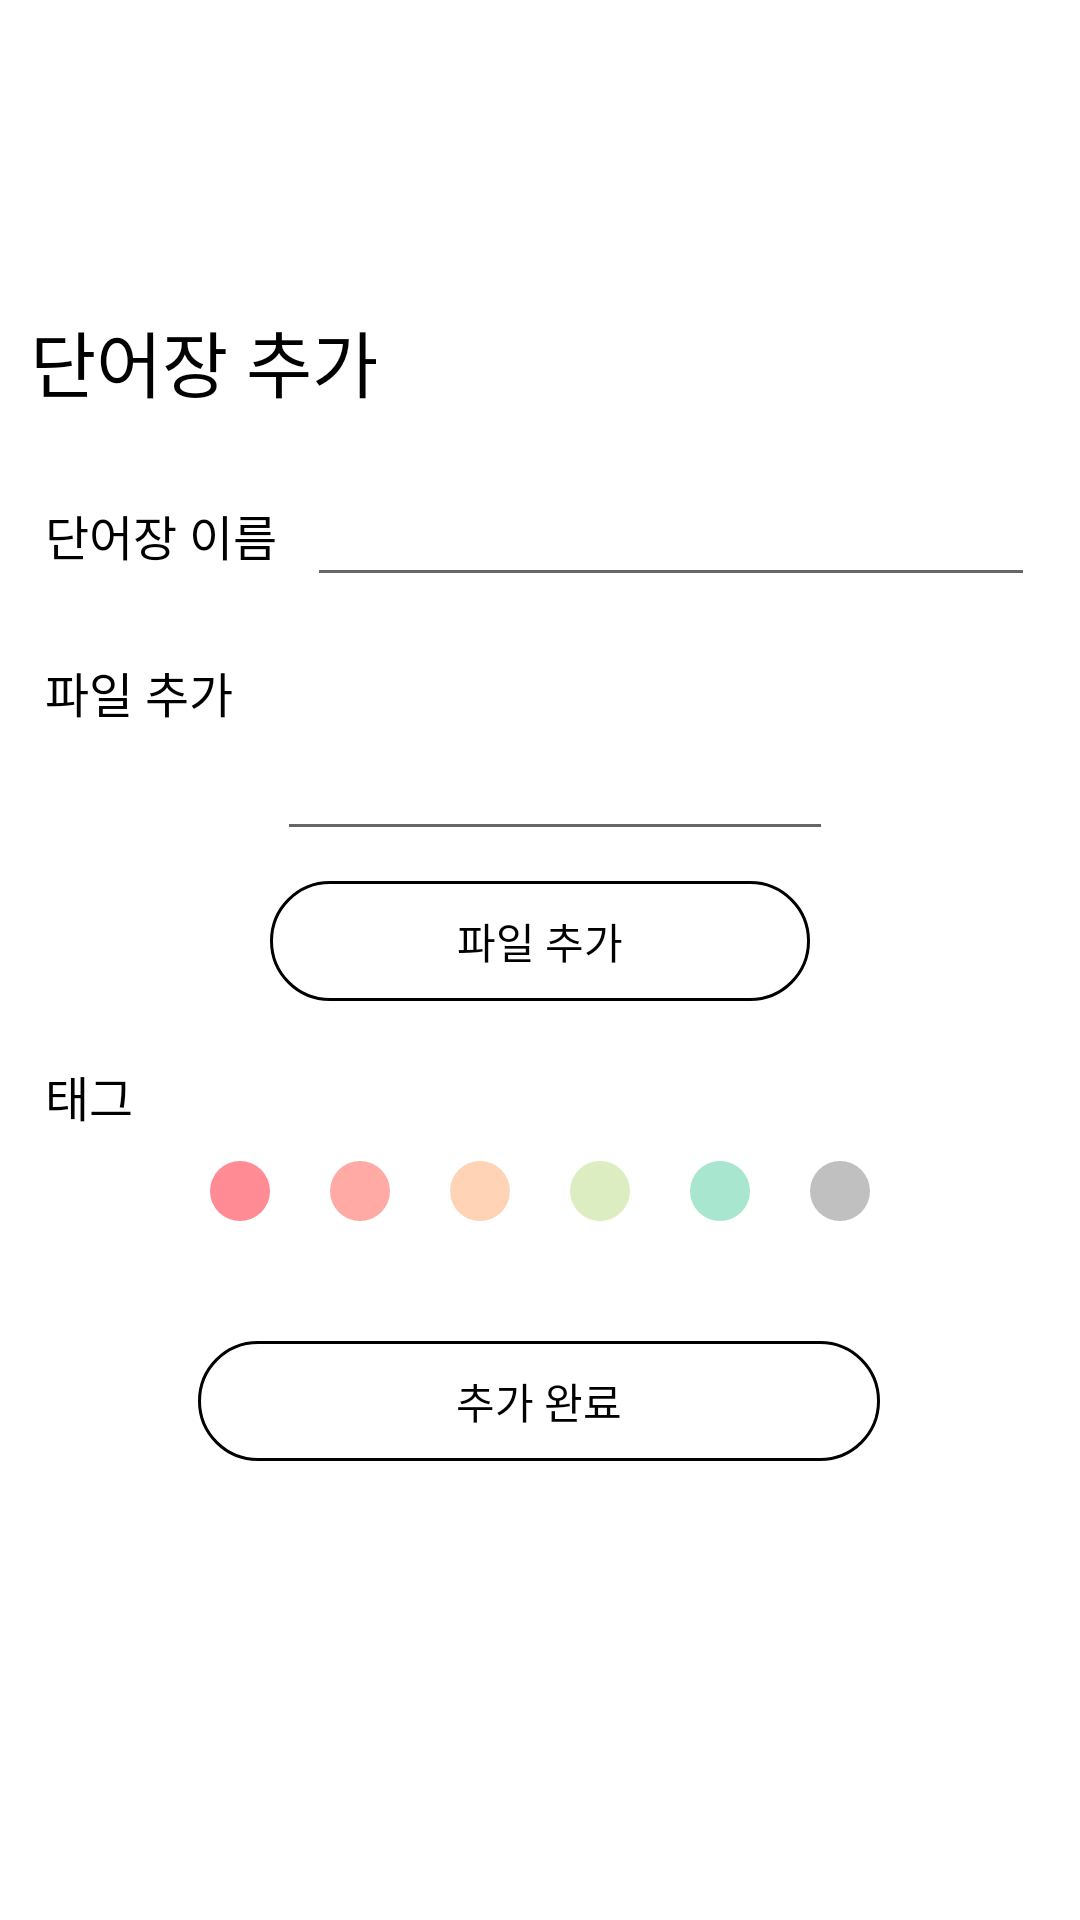

Android layout source for this screen:
<!-- AndroidManifest.xml: application theme Theme.AppCompat.Light.NoActionBar -->
<!-- res/layout/add_item_dialog.xml -->
<?xml version="1.0" encoding="utf-8"?>
<LinearLayout xmlns:android="http://schemas.android.com/apk/res/android"
    android:orientation="vertical" android:layout_width="match_parent"
    android:layout_height="match_parent"
    android:gravity="center_vertical"
    android:background="#ffffff">

    <TextView
        android:layout_width="match_parent"
        android:layout_height="wrap_content"
        android:text="단어장 추가"
        android:textSize="24sp"
        android:layout_marginLeft="10dp"
        android:textColor="#000000"/>

    <LinearLayout
        android:layout_width="match_parent"
        android:layout_height="wrap_content"
        android:orientation="horizontal"
        android:layout_marginTop="20dp">

        <TextView
            android:layout_width="wrap_content"
            android:layout_height="match_parent"
            android:text="단어장 이름"
            android:textSize="16sp"
            android:textColor="#000000"
            android:gravity="center_vertical"
            android:layout_marginLeft="15dp"/>

        <EditText
            android:layout_width="match_parent"
            android:layout_height="match_parent"
            android:textColor="#000000"
            android:gravity="center_vertical"
            android:inputType="text"
            android:layout_marginLeft="10dp"
            android:layout_marginRight="15dp"/>
    </LinearLayout>

    <LinearLayout
        android:layout_width="match_parent"
        android:layout_height="wrap_content"
        android:orientation="vertical"
        android:layout_marginTop="20dp">

        <TextView
            android:layout_width="match_parent"
            android:layout_height="wrap_content"
            android:text="파일 추가"
            android:textColor="#000000"
            android:gravity="center_vertical|left"
            android:textSize="16sp"
            android:layout_marginLeft="15dp"/>

        <LinearLayout
            android:layout_width="match_parent"
            android:layout_height="wrap_content">

            <Space
                android:layout_width="wrap_content"
                android:layout_height="match_parent"
                android:layout_weight="25"/>

            <EditText
                android:layout_width="wrap_content"
                android:layout_height="wrap_content"
                android:textColor="#000000"
                android:gravity="center_vertical|center_horizontal"
                android:inputType="text"
                android:layout_marginLeft="10dp"
                android:layout_weight="50"/>

            <Space
                android:layout_width="wrap_content"
                android:layout_height="match_parent"
                android:layout_weight="25"/>
        </LinearLayout>

        <LinearLayout
            android:orientation="horizontal"
            android:layout_width="match_parent"
            android:layout_height="wrap_content"
            android:layout_marginTop="10dp">

            <Space
                android:layout_width="0dp"
                android:layout_height="wrap_content"
                android:layout_weight="25" />

            <Button
                android:text="파일 추가"
                android:layout_width="0dp"
                android:layout_height="40dp"
                android:id="@+id/add_item_btn"
                android:background="@drawable/login_btn"
                android:textColor="@drawable/btn_textcolor"
                style="?android:attr/borderlessButtonStyle"
                android:layout_weight="50"/>

            <Space
                android:layout_width="0dp"
                android:layout_height="wrap_content"
                android:layout_weight="25" />

        </LinearLayout>
    </LinearLayout>

    <TextView
        android:layout_width="match_parent"
        android:layout_height="wrap_content"
        android:text="태그"
        android:textColor="#000000"
        android:textSize="16sp"
        android:layout_marginTop="20dp"
        android:layout_marginLeft="15dp"/>

    <LinearLayout
        android:layout_width="match_parent"
        android:layout_height="wrap_content"
        android:layout_marginTop="10dp"
        android:paddingLeft="20dp"
        android:paddingRight="20dp"
        android:gravity="center_horizontal">
        <ImageView
            android:layout_width="20dp"
            android:layout_height="wrap_content"
            android:scaleType="fitXY"
            android:adjustViewBounds="true"
            android:layout_marginLeft="10dp"
            android:layout_marginRight="10dp"
            android:src="@drawable/circle_1"/>
        <ImageView
            android:layout_width="20dp"
            android:layout_height="wrap_content"
            android:scaleType="fitXY"
            android:adjustViewBounds="true"
            android:layout_marginLeft="10dp"
            android:layout_marginRight="10dp"
            android:src="@drawable/circle_2"/>
        <ImageView
            android:layout_width="20dp"
            android:layout_height="wrap_content"
            android:scaleType="fitXY"
            android:adjustViewBounds="true"
            android:layout_marginLeft="10dp"
            android:layout_marginRight="10dp"
            android:src="@drawable/circle_3"/>
        <ImageView
            android:layout_width="20dp"
            android:layout_height="wrap_content"
            android:scaleType="fitXY"
            android:adjustViewBounds="true"
            android:layout_marginLeft="10dp"
            android:layout_marginRight="10dp"
            android:src="@drawable/circle_4"/>
        <ImageView
            android:layout_width="20dp"
            android:layout_height="wrap_content"
            android:scaleType="fitXY"
            android:adjustViewBounds="true"
            android:layout_marginLeft="10dp"
            android:layout_marginRight="10dp"
            android:src="@drawable/circle_5"/>
        <ImageView
            android:layout_width="20dp"
            android:layout_height="wrap_content"
            android:scaleType="fitXY"
            android:adjustViewBounds="true"
            android:layout_marginLeft="10dp"
            android:layout_marginRight="10dp"
            android:src="@drawable/circle_gray"/>
    </LinearLayout>

    <LinearLayout
        android:orientation="horizontal"
        android:layout_width="match_parent"
        android:layout_height="wrap_content"
        android:layout_marginTop="40dp"
        android:layout_marginBottom="50dp"
        android:weightSum="380">

        <Space
            android:layout_width="0dp"
            android:layout_height="match_parent"
            android:layout_weight="70" />

        <Button
            android:text="추가 완료"
            android:layout_width="0dp"
            android:layout_height="40dp"
            android:id="@+id/login_btn"
            android:background="@drawable/login_btn"
            android:textColor="@drawable/btn_textcolor"
            style="?android:attr/borderlessButtonStyle"
            android:layout_weight="240"/>

        <Space
            android:layout_width="0dp"
            android:layout_height="match_parent"
            android:layout_weight="70" />

    </LinearLayout>

</LinearLayout>
<!-- resources referenced by this layout -->
<resources>
  <!-- drawable btn_textcolor (drawable) -->
  <?xml version="1.0" encoding="utf-8"?>
  <selector xmlns:android="http://schemas.android.com/apk/res/android">
      <item android:state_pressed="true" android:color="#000000" />
      <item android:state_pressed="false" android:color="#000000" />
  </selector>
  <!-- drawable circle_1 (drawable) -->
  <?xml version="1.0" encoding="utf-8"?>
  <selector xmlns:android="http://schemas.android.com/apk/res/android">
      <item>
          <shape android:shape="oval">
              <solid android:color="#ff8b94"></solid>
              <size android:height="15dp"
                  android:width="15dp"></size>
          </shape>
      </item>
  </selector>
  <!-- drawable circle_2 (drawable) -->
  <?xml version="1.0" encoding="utf-8"?>
  <selector xmlns:android="http://schemas.android.com/apk/res/android">
      <item>
          <shape android:shape="oval">
              <solid android:color="#ffaaa5"></solid>
              <size android:height="15dp"
                  android:width="15dp"></size>
          </shape>
      </item>
  </selector>
  <!-- drawable circle_3 (drawable) -->
  <?xml version="1.0" encoding="utf-8"?>
  <selector xmlns:android="http://schemas.android.com/apk/res/android">
      <item>
          <shape android:shape="oval">
              <solid android:color="#ffd3b6"></solid>
              <size android:height="15dp"
                  android:width="15dp"></size>
          </shape>
      </item>
  </selector>
  <!-- drawable circle_4 (drawable) -->
  <?xml version="1.0" encoding="utf-8"?>
  <selector xmlns:android="http://schemas.android.com/apk/res/android">
      <item>
          <shape android:shape="oval">
              <solid android:color="#dcedc1"></solid>
              <size android:height="15dp"
                  android:width="15dp"></size>
          </shape>
      </item>
  </selector>
  <!-- drawable circle_5 (drawable) -->
  <?xml version="1.0" encoding="utf-8"?>
  <selector xmlns:android="http://schemas.android.com/apk/res/android">
      <item>
          <shape android:shape="oval">
              <solid android:color="#a8e6cf"></solid>
              <size android:height="15dp"
                  android:width="15dp"></size>
          </shape>
      </item>
  </selector>
  <!-- drawable circle_gray (drawable) -->
  <?xml version="1.0" encoding="utf-8"?>
  <selector xmlns:android="http://schemas.android.com/apk/res/android">
      <item>
          <shape android:shape="oval">
              <solid android:color="#C0C0C0"></solid>
              <size android:height="15dp"
                  android:width="15dp"></size>
          </shape>
      </item>
  </selector>
  <!-- drawable login_btn (drawable) -->
  <?xml version="1.0" encoding="utf-8"?>
  <selector xmlns:android="http://schemas.android.com/apk/res/android">
      <item android:state_pressed="true">
          <shape android:shape="rectangle">
              <solid android:color="#fafafa"/>
              <stroke android:width="1dp"
                  android:color="#000000"/>
              <corners android:radius="200dp"/>
              <size
                  android:width="240dp"
                  android:height="30dp"/>
          </shape>
      </item>
      <item android:state_pressed="false">
          <shape android:shape="rectangle">
              <solid android:color="@android:color/transparent"/>
              <stroke android:width="1dp"
                  android:color="#000000"/>
              <corners android:radius="200dp"/>
              <size
                  android:width="240dp"
                  android:height="30dp"/>
          </shape>
      </item>
  </selector>
</resources>
